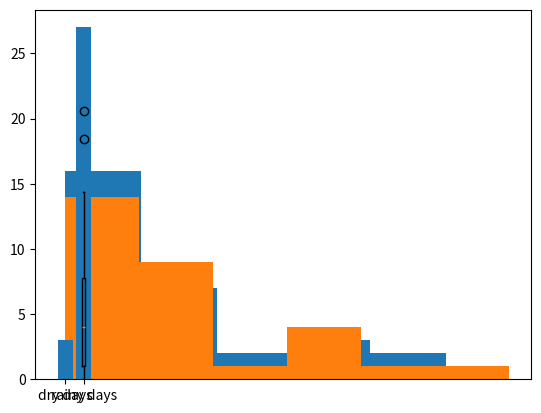

Here is the Python script that generated this plot:
import numpy as np
import matplotlib.pyplot as plt

daily_total_rainfall = [0.2, 7.8, 0.4, 3.4, 0.4, 3.8, 12, 5.4, 1.6, 0, 0.8, 12.4,
                        2.4, 2, 4.6, 0.8, 18.4, 7.4, 20.6, 4, 13.2, 2, 4, 0, 4.8, 14.4, 9.6, 0, 5.6, 7.6]

# Task 1
plt.hist(daily_total_rainfall, bins=5)
plt.show()

# Task 2
plt.hist(daily_total_rainfall, bins=[0, 4, 8, 12, 16, 20, 24])
plt.show()

# Task 3
plt.boxplot(daily_total_rainfall)
plt.show()

# Task 4
dry_days = sum(x == 0 for x in daily_total_rainfall)
rainy_days = len([x for x in daily_total_rainfall if x != 0])

x = np.arange(2)
y = np.array([dry_days, rainy_days])
xticklabels = ["dry days", "rainy days"]

plt.bar(x, y, tick_label=xticklabels)
plt.show()
